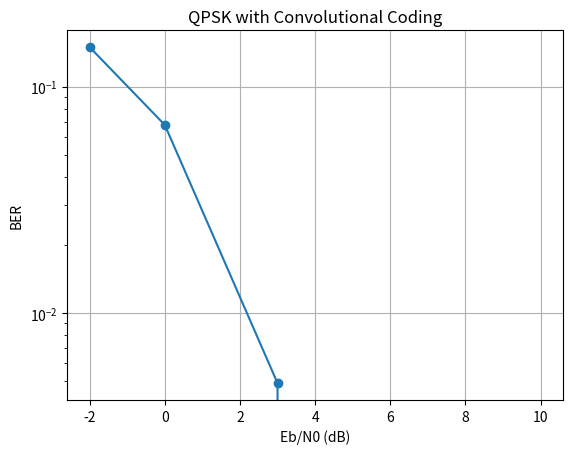

This figure's Python source:
import numpy as np
import matplotlib.pyplot as plt

N = 10000
snr_db = [-2, 0, 3, 5, 10]

bits = np.random.randint(0,2,N)

def encode(bits):

    state = 0
    coded = []

    for b in bits:

        x1 = b ^ ((state>>1)&1) ^ (state&1)
        x2 = b ^ (state&1)

        coded += [x1,x2]
        state = ((state<<1)|b)&3

    return np.array(coded)

def decode(r):

    paths = {0:(0,[])}

    for i in range(0,len(r),2):

        new = {}

        for state,(metric,path) in paths.items():

            for b in [0,1]:

                x1 = b ^ ((state>>1)&1) ^ (state&1)
                x2 = b ^ (state&1)

                d = (r[i]!=x1)+(r[i+1]!=x2)

                ns = ((state<<1)|b)&3

                if ns not in new or metric+d < new[ns][0]:
                    new[ns] = (metric+d,path+[b])

        paths = new

    return np.array(min(paths.values(),key=lambda x:x[0])[1])

BER = []

for db in snr_db:

    coded = encode(bits)

    x = coded.reshape(-1,2)

    s = (1-2*x[:,0]) + 1j*(1-2*x[:,1])

    snr = 10**(db/10)

    noise = np.sqrt(1/(2*snr))*(
        np.random.randn(len(s))+
        1j*np.random.randn(len(s))
    )

    r = s + noise

    d1 = (r.real < 0).astype(int)
    d2 = (r.imag < 0).astype(int)

    received = np.column_stack((d1,d2)).reshape(-1)

    decoded = decode(received)

    BER.append(np.mean(bits != decoded))

plt.semilogy(snr_db,BER,'o-')
plt.xlabel('Eb/N0 (dB)')
plt.ylabel('BER')
plt.title('QPSK with Convolutional Coding')
plt.grid()
plt.show()
